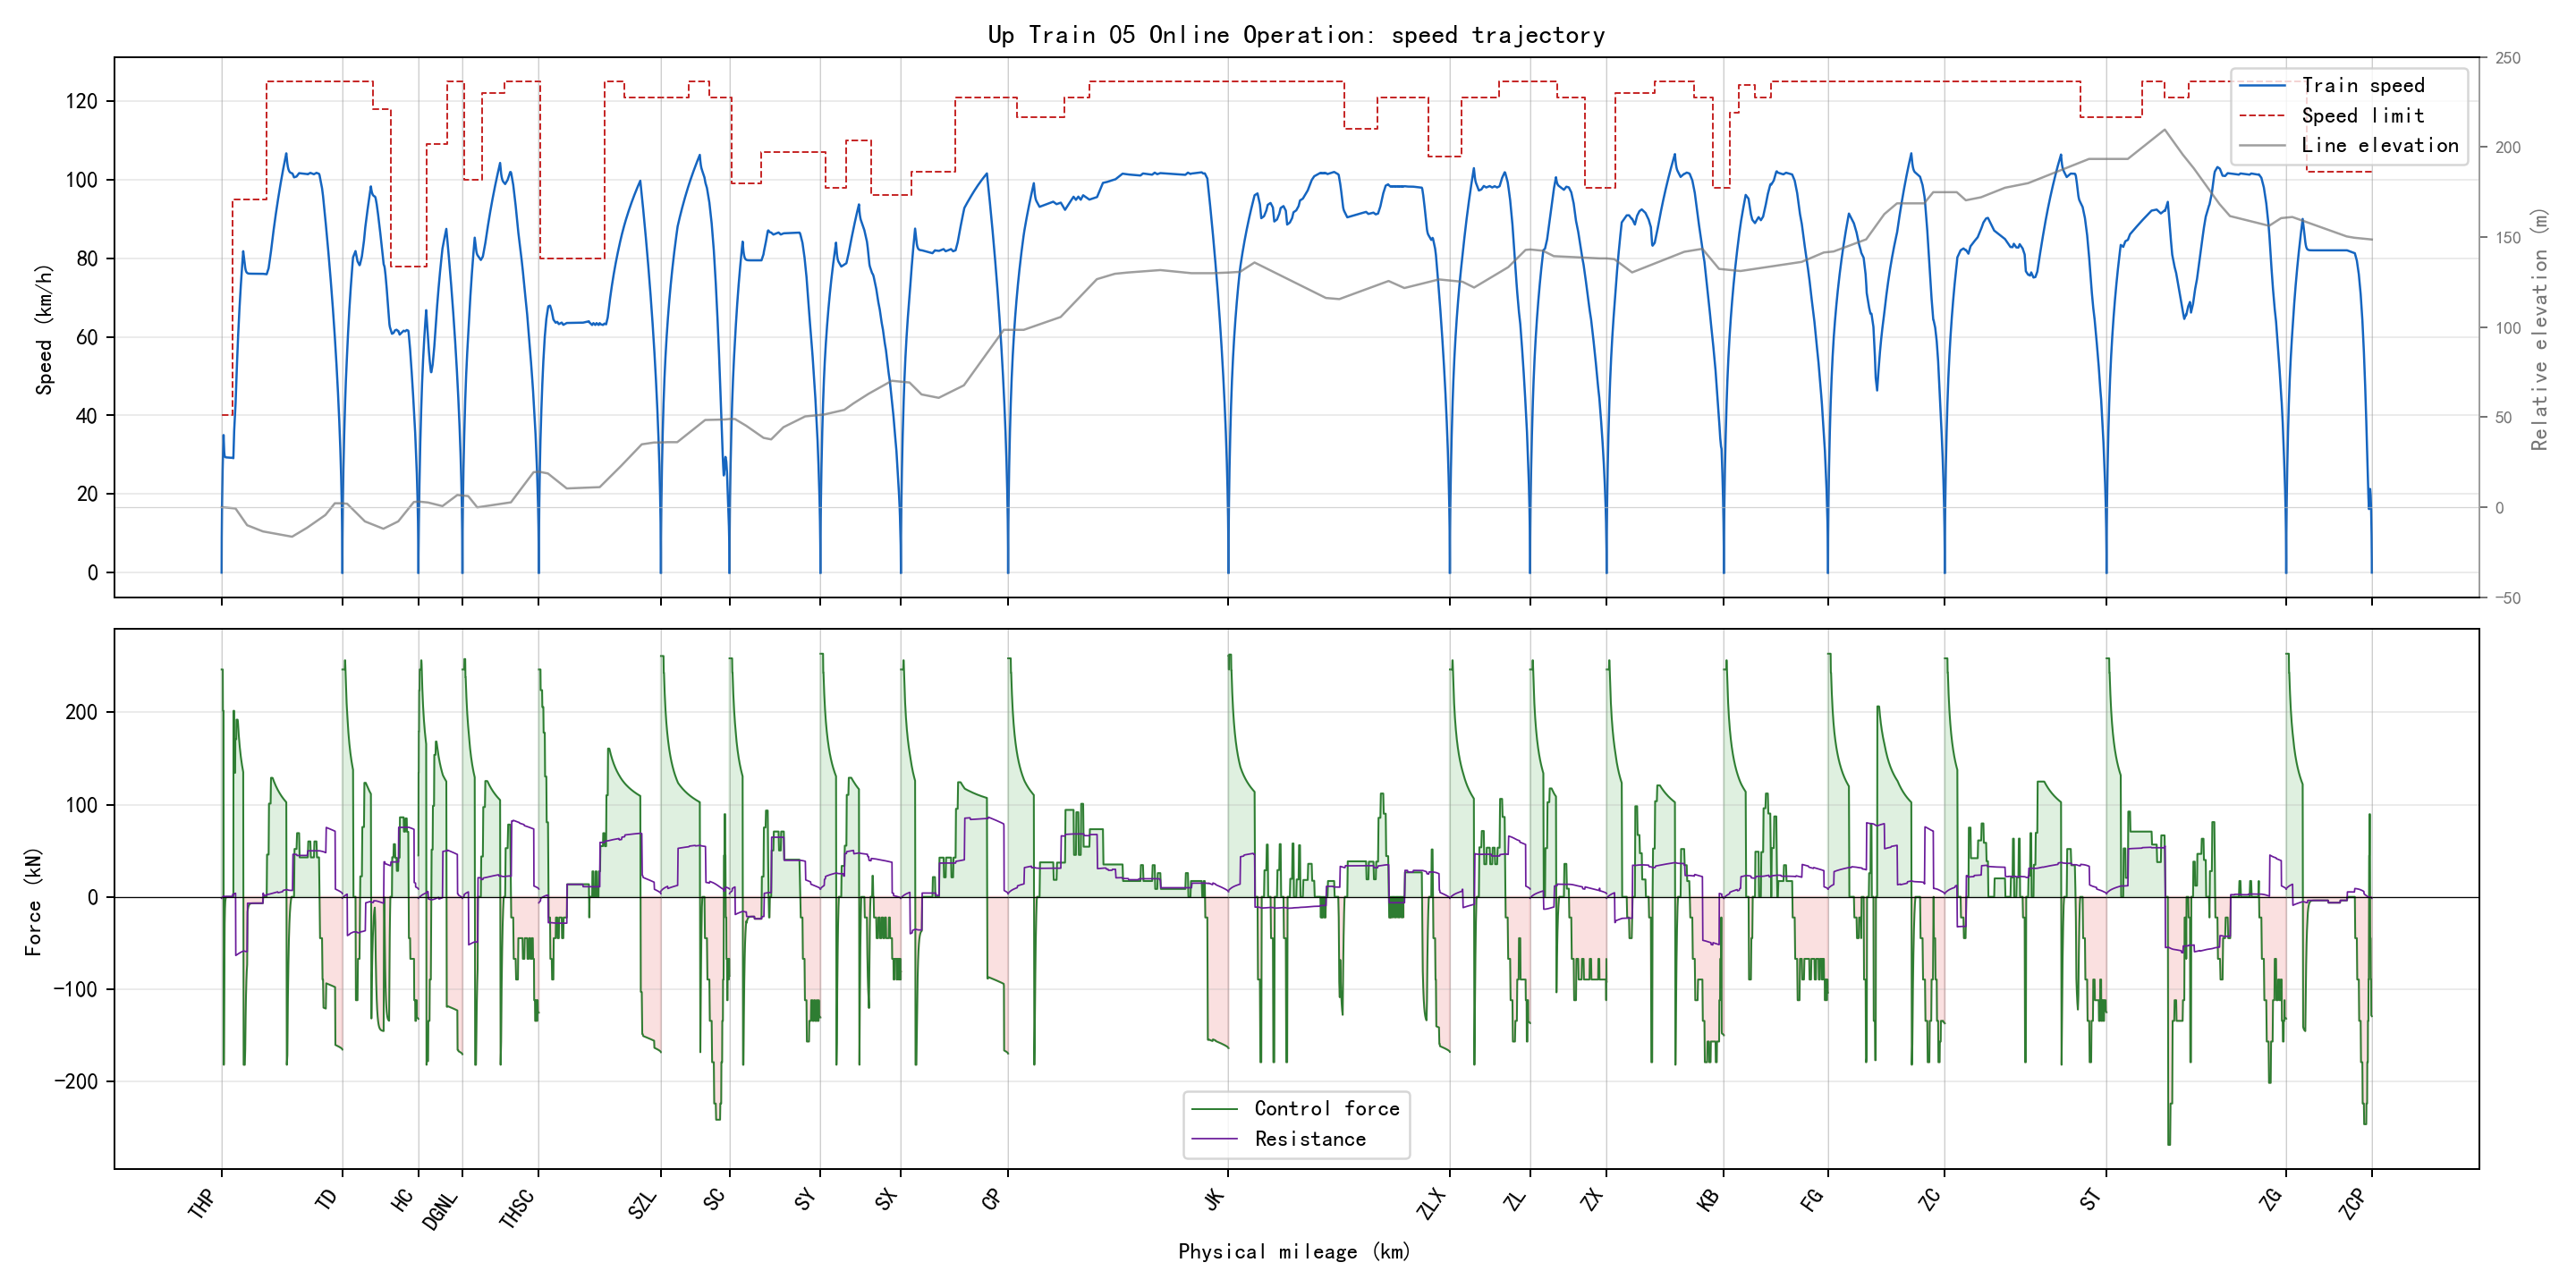

Values plotted in this chart, from the file beside it:
section_name, global_time_s, section_time_s, position_m, physical_position_m, speed_kmh, speed_limit_kmh, force_kn, resistance_kn, gradient_per_mille, radius_m, requested_action, applied_action, regime, traction_kwh, regenerative_kwh
THP-TD, 0.0, 0.0, 346.0, 346.0, 0.0, 40.0, 0.0, 0.0, -2.0, , 1, 1, coast, 0.0, 0.0
THP-TD, 0.5, 0.5, 346.1, 346.1, 1.75, 40.0, 246.4, -1.532, -2.0, , 3, 3, traction, 0.009243, 0.0
THP-TD, 1.0, 1.0, 346.5, 346.5, 3.5, 40.0, 246.4, -1.451, -2.0, , 3, 3, traction, 0.03697, 0.0
THP-TD, 1.5, 1.5, 347.1, 347.1, 5.249, 40.0, 246.4, -1.365, -2.0, , 3, 3, traction, 0.08317, 0.0
THP-TD, 2.0, 2.0, 347.9, 347.9, 6.997, 40.0, 246.4, -1.276, -2.0, , 3, 3, traction, 0.1478, 0.0
THP-TD, 2.5, 2.5, 349, 349, 8.745, 40.0, 246.4, -1.183, -2.0, , 3, 3, traction, 0.231, 0.0
THP-TD, 3.0, 3.0, 350.4, 350.4, 10.49, 40.0, 246.4, -1.086, -2.0, , 3, 3, traction, 0.3326, 0.0
THP-TD, 3.5, 3.5, 352, 352, 12.24, 40.0, 246.4, -0.9844, -2.0, , 3, 3, traction, 0.4526, 0.0
THP-TD, 4.0, 4.0, 353.8, 353.8, 13.98, 40.0, 246.4, -0.8792, -2.0, , 3, 3, traction, 0.5911, 0.0
THP-TD, 4.5, 4.5, 355.8, 355.8, 15.73, 40.0, 246.4, -0.7701, -2.0, , 3, 3, traction, 0.748, 0.0
THP-TD, 5.0, 5.0, 358.1, 358.1, 17.47, 40.0, 246.4, -0.657, -2.0, , 3, 3, traction, 0.9233, 0.0
THP-TD, 5.5, 5.5, 360.7, 360.7, 19.21, 40.0, 246.4, -0.54, -2.0, , 3, 3, traction, 1.117, 0.0
THP-TD, 6.0, 6.0, 363.5, 363.5, 20.96, 40.0, 246.4, -0.419, -2.0, , 3, 3, traction, 1.329, 0.0
THP-TD, 6.5, 6.5, 366.5, 366.5, 22.7, 40.0, 246.4, -0.2941, -2.0, , 3, 3, traction, 1.56, 0.0
THP-TD, 7.0, 7.0, 369.8, 369.8, 24.44, 40.0, 246.4, -0.1653, -2.0, , 3, 3, traction, 1.809, 0.0
THP-TD, 7.5, 7.5, 373.3, 373.3, 26.18, 40.0, 246.4, -0.03256, -2.0, , 3, 3, traction, 2.076, 0.0
THP-TD, 8.0, 8.0, 377.1, 377.1, 27.92, 40.0, 246.4, 0.1041, -2.0, , 3, 3, traction, 2.362, 0.0
THP-TD, 8.5, 8.5, 381, 381, 29.34, 40.0, 201.6, 0.2446, -2.0, , 1, 3, speed_hold, 2.609, 0.0
THP-TD, 9.0, 9.0, 385.2, 385.2, 30.76, 40.0, 201.6, 0.3624, -2.0, , 1, 3, speed_hold, 2.869, 0.0
THP-TD, 9.5, 9.5, 389.6, 389.6, 32.18, 40.0, 201.6, 0.4828, -2.0, , 1, 3, speed_hold, 3.141, 0.0
THP-TD, 10.0, 10.0, 394.1, 394.1, 33.6, 40.0, 201.6, 0.6058, -2.0, , 1, 3, speed_hold, 3.425, 0.0
THP-TD, 10.5, 10.5, 398.9, 398.9, 35.02, 40.0, 201.6, 0.7314, -2.0, , 1, 3, speed_hold, 3.721, 0.0
THP-TD, 11.0, 11.0, 403.7, 403.7, 33.72, 40.0, -182.0, 0.8595, -2.0, , 1, 0, brake, 3.721, 0.1448
THP-TD, 11.5, 11.5, 408.3, 408.3, 32.43, 40.0, -182.0, 0.7427, -2.0, , 1, 0, brake, 3.721, 0.2842
THP-TD, 12.0, 12.0, 412.7, 412.7, 31.4, 40.0, -146.4, 0.6283, -2.0, , 1, 0, brake, 3.721, 0.3924
THP-TD, 12.5, 12.5, 417, 417, 30.7, 40.0, -97.51, 0.5377, -2.0, , 1, 0, brake, 3.721, 0.4624
THP-TD, 13.0, 13.0, 421.3, 421.3, 30.24, 40.0, -64.89, 0.4781, -2.0, , 1, 0, brake, 3.721, 0.5082
THP-TD, 13.5, 13.5, 425.4, 425.4, 29.94, 40.0, -43.14, 0.4388, -2.0, , 1, 0, brake, 3.721, 0.5383
THP-TD, 14.0, 14.0, 429.6, 429.6, 29.73, 40.0, -28.64, 0.4127, -2.0, , 1, 0, brake, 3.721, 0.558
THP-TD, 14.5, 14.5, 433.7, 433.7, 29.59, 40.0, -18.97, 0.3953, -2.0, , 1, 0, brake, 3.721, 0.5711
THP-TD, 15.0, 15.0, 437.8, 437.8, 29.5, 40.0, -12.53, 0.3838, -2.0, , 1, 1, coast, 3.721, 0.5796
THP-TD, 15.5, 15.5, 441.9, 441.9, 29.44, 40.0, -8.232, 0.3762, -2.0, , 1, 1, coast, 3.721, 0.5853
THP-TD, 16.0, 16.0, 446, 446, 29.4, 40.0, -5.368, 0.3711, -2.0, , 1, 1, coast, 3.721, 0.5889
THP-TD, 16.5, 16.5, 450.1, 450.1, 29.37, 40.0, -3.458, 0.3677, -2.0, , 1, 1, coast, 3.721, 0.5913
THP-TD, 17.0, 17.0, 454.1, 454.1, 29.36, 40.0, -2.185, 0.3654, -2.0, , 1, 1, coast, 3.721, 0.5928
THP-TD, 17.5, 17.5, 458.2, 458.2, 29.34, 40.0, -1.336, 0.3639, -2.0, , 1, 1, coast, 3.721, 0.5937
THP-TD, 18.0, 18.0, 462.3, 462.3, 29.34, 40.0, -0.7707, 0.3629, -2.0, , 1, 1, coast, 3.721, 0.5942
THP-TD, 18.5, 18.5, 466.4, 466.4, 29.33, 40.0, -0.3935, 0.3622, -2.0, , 1, 1, coast, 3.721, 0.5944
THP-TD, 19.0, 19.0, 470.4, 470.4, 29.33, 40.0, -0.1421, 0.3618, -2.0, , 1, 1, coast, 3.721, 0.5945
THP-TD, 19.5, 19.5, 474.5, 474.5, 29.32, 40.0, 0.0, 0.3615, -2.0, , 1, 1, coast, 3.721, 0.5945
THP-TD, 20.0, 20.0, 478.6, 478.6, 29.32, 40.0, 0.0, 0.3612, -2.0, , 1, 1, coast, 3.721, 0.5945
THP-TD, 20.5, 20.5, 482.7, 482.7, 29.32, 40.0, 0.0, 0.361, -2.0, , 1, 1, coast, 3.721, 0.5945
THP-TD, 21.0, 21.0, 486.7, 486.7, 29.32, 40.0, 0.0, 0.3608, -2.0, , 1, 1, coast, 3.721, 0.5945
THP-TD, 21.5, 21.5, 490.8, 490.8, 29.31, 40.0, 0.0, 0.3606, -2.0, , 1, 1, coast, 3.721, 0.5945
THP-TD, 22.0, 22.0, 494.9, 494.9, 29.31, 40.0, 0.0, 0.3604, -2.0, , 1, 1, coast, 3.721, 0.5945
THP-TD, 22.5, 22.5, 498.9, 498.9, 29.31, 40.0, 0.0, 0.3602, -2.0, , 1, 1, coast, 3.721, 0.5945
THP-TD, 23.0, 23.0, 503, 503, 29.31, 40.0, 0.0, 0.36, -2.0, , 1, 1, coast, 3.721, 0.5945
THP-TD, 23.5, 23.5, 507.1, 507.1, 29.3, 40.0, 0.0, 0.3598, -2.0, , 1, 1, coast, 3.721, 0.5945
THP-TD, 24.0, 24.0, 511.2, 511.2, 29.3, 40.0, 0.0, 0.3595, -2.0, , 1, 1, coast, 3.721, 0.5945
THP-TD, 24.5, 24.5, 515.2, 515.2, 29.3, 40.0, 0.0, 0.3593, -2.0, , 1, 1, coast, 3.721, 0.5945
THP-TD, 25.0, 25.0, 519.3, 519.3, 29.3, 40.0, 0.0, 0.3591, -2.0, , 1, 1, coast, 3.721, 0.5945
THP-TD, 25.5, 25.5, 523.4, 523.4, 29.29, 40.0, 0.0, 0.3589, -2.0, , 1, 1, coast, 3.721, 0.5945
THP-TD, 26.0, 26.0, 527.4, 527.4, 29.29, 40.0, 0.0, 0.3587, -2.0, , 1, 1, coast, 3.721, 0.5945
THP-TD, 26.5, 26.5, 531.5, 531.5, 29.29, 40.0, 0.0, 0.3585, -2.0, , 1, 1, coast, 3.721, 0.5945
THP-TD, 27.0, 27.0, 535.6, 535.6, 29.29, 40.0, 0.0, 0.3583, -2.0, , 1, 1, coast, 3.721, 0.5945
THP-TD, 27.5, 27.5, 539.6, 539.6, 29.28, 40.0, 0.0, 0.3581, -2.0, , 1, 1, coast, 3.721, 0.5945
THP-TD, 28.0, 28.0, 543.7, 543.7, 29.28, 40.0, 0.0, 0.3578, -2.0, , 1, 1, coast, 3.721, 0.5945
THP-TD, 28.5, 28.5, 547.8, 547.8, 29.28, 40.0, 0.0, 0.3576, -2.0, , 1, 1, coast, 3.721, 0.5945
THP-TD, 29.0, 29.0, 551.8, 551.8, 29.28, 40.0, 0.0, 0.3574, -2.0, , 1, 1, coast, 3.721, 0.5945
THP-TD, 29.5, 29.5, 555.9, 555.9, 29.27, 40.0, 0.0, 0.3572, -2.0, , 1, 1, coast, 3.721, 0.5945
... 6,311 more rows
